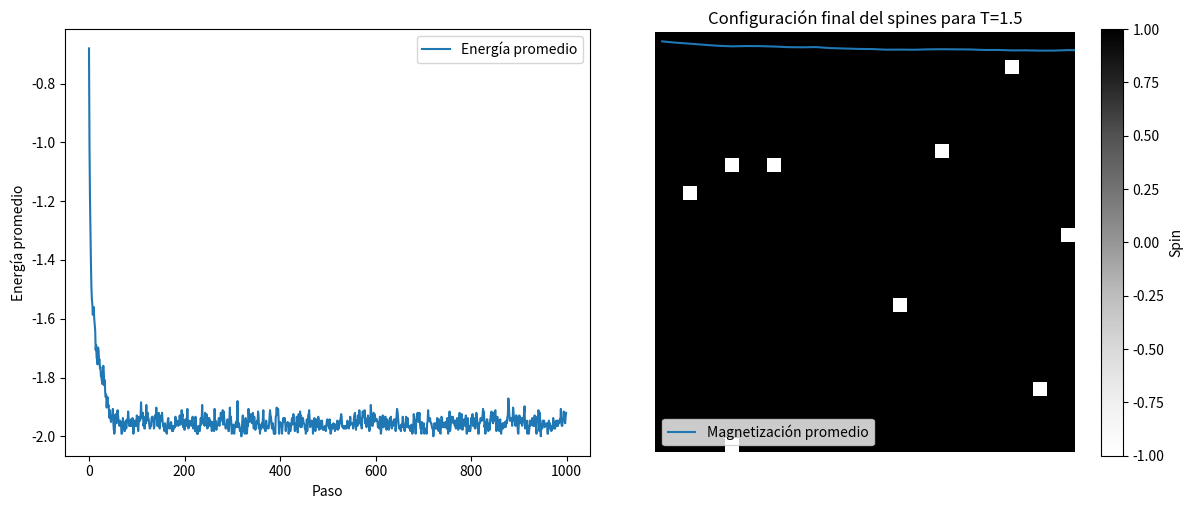

Write the Python code that produced this figure.
import numpy as np
import matplotlib.pyplot as plt

def inicializar_spines(N):
    """Inicializa el spines con espines aleatorios (+1 o -1)."""
    return np.random.choice([-1, 1], size=(N, N))

def energia_promedio(spines):
    """Calcula la energía promedio del sistema."""
    N = spines.shape[0]
    energia = 0
    for i in range(N):
        for j in range(N):
            S = spines[i, j]
            # Interacción con los vecinos
            vecinos = spines[(i+1)%N, j] + spines[i, (j+1)%N] + spines[(i-1)%N, j] + spines[i, (j-1)%N]
            energia += -S * vecinos
    return energia / (2 * N ** 2)  # Evitar contar interacciones dos veces

def magnetizacion_promedio(spines):
    """Calcula la magnetización promedio del sistema."""
    N = spines.shape[0]
    return np.sum(spines)/N ** 2 

def metropolis(spines, beta):
    """Implementa el algoritmo de Metropolis para actualizar el spines."""
    N = spines.shape[0]
    for _ in range(N * N):  # N^2 intentos de actualización por paso
        i, j = np.random.randint(0, N, size=2)
        S = spines[i, j]
        # Interacción con los vecinos
        vecinos = spines[(i+1)%N, j] + spines[i, (j+1)%N] + spines[(i-1)%N, j] + spines[i, (j-1)%N]
        dE = 2 * S * vecinos
        p= min(1, np.exp(-beta * dE))  # Probabilidad de aceptación
        # Aceptar o rechazar el cambio
        if np.random.rand() < p:
            spines[i, j] *= -1
    return spines

def simular_ising(N, T, pasos):
    """Simula el modelo de Ising."""
    beta = 1 / T
    spines = inicializar_spines(N)
    energias = []
    magnetizaciones = []

    for paso in range(pasos):
        spines = metropolis(spines, beta)
        energia = energia_promedio(spines)
        magnetizacion = magnetizacion_promedio(spines)
        energias.append(energia)
        magnetizaciones.append(magnetizacion)

    return spines, energias, magnetizaciones

# Parámetros
N = 30  # Tamaño del spines (N x N)
T = 1.5  # Temperatura
pasos = 1000  # Número de pasos de Monte Carlo

# Simulación
spines_final, energias, magnetizaciones = simular_ising(N, T, pasos)

# Graficar resultados
plt.figure(figsize=(12, 5))

plt.subplot(1, 2, 1)
plt.plot(energias, label="Energía promedio")
plt.xlabel("Paso")
plt.ylabel("Energía promedio")
plt.legend()

plt.subplot(1, 2, 2)
plt.plot(magnetizaciones, label="Magnetización promedio")
plt.xlabel("Paso")
plt.ylabel("Magnetización promedio")
plt.legend()

plt.tight_layout()
plt.show()

# Mostrar el spines final
plt.imshow(spines_final, cmap="Greys", interpolation="nearest")
plt.title(f"Configuración final del spines para T={T}")
plt.axis("off")
plt.colorbar(label="Spin")
plt.show()